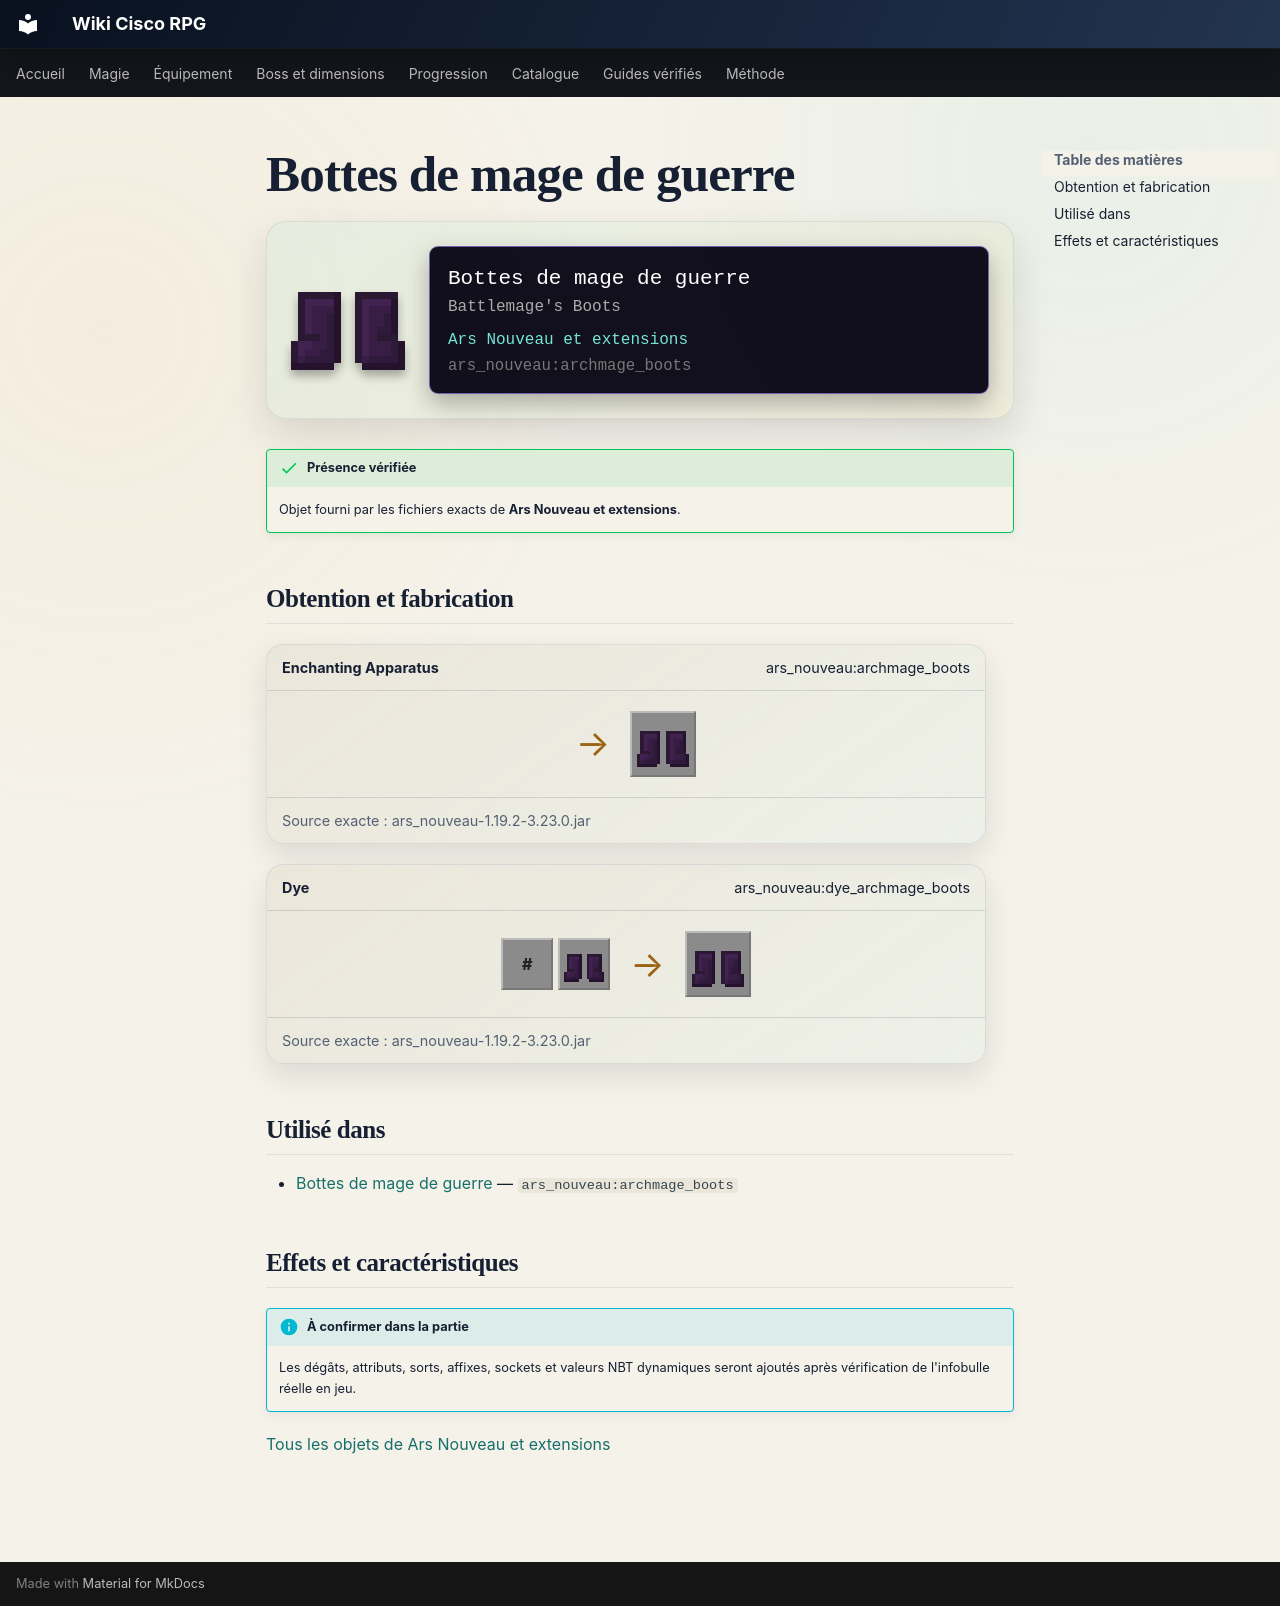

repository: Kloups-Dev/wiki-cisco-rpg · page: catalogue/objets/ars_nouveau/archmage_boots/index.html · generator: mkdocs

# Bottes de mage de guerre

<div class="mc-item-showcase">
<img class="mc-item-icon" src="../../../../assets/generated/items/ars_nouveau/archmage_boots.png" alt="Bottes de mage de guerre">
<div class="mc-tooltip-card">
<div class="mc-tooltip-card__name">Bottes de mage de guerre</div>
<div class="mc-tooltip-card__alias">Battlemage&#x27;s Boots</div>
<div class="mc-tooltip-card__mod">Ars Nouveau et extensions</div>
<div class="mc-tooltip-card__id">ars_nouveau:archmage_boots</div>
</div>
</div>

!!! success "Présence vérifiée"
    Objet fourni par les fichiers exacts de **Ars Nouveau et extensions**.

## Obtention et fabrication

<div class="jei-recipe"><div class="jei-recipe__head"><strong>Enchanting Apparatus</strong><span>ars_nouveau:archmage_boots</span></div><div class="jei-recipe__body"><div class="jei-inputs"></div><span class="jei-arrow">→</span><span class="jei-slot jei-slot--result"><img src="../../../../assets/generated/items/ars_nouveau/archmage_boots.png" alt=""></span></div><div class="jei-recipe__source">Source exacte : ars_nouveau-1.19.2-3.23.0.jar</div></div>
<div class="jei-recipe"><div class="jei-recipe__head"><strong>Dye</strong><span>ars_nouveau:dye_archmage_boots</span></div><div class="jei-recipe__body"><div class="jei-inputs"><span class="jei-slot jei-slot--tag" title="#forge:dyes">#</span><a class="jei-slot" href="../../../../catalogue/objets/ars_nouveau/archmage_boots/" title="Bottes de mage de guerre (ars_nouveau:archmage_boots)"><img src="../../../../assets/generated/items/ars_nouveau/archmage_boots.png" alt="" loading="lazy"></a></div><span class="jei-arrow">→</span><span class="jei-slot jei-slot--result"><img src="../../../../assets/generated/items/ars_nouveau/archmage_boots.png" alt=""></span></div><div class="jei-recipe__source">Source exacte : ars_nouveau-1.19.2-3.23.0.jar</div></div>

## Utilisé dans

- [Bottes de mage de guerre](../../../catalogue/objets/ars_nouveau/archmage_boots.md) — <code>ars_nouveau:archmage_boots</code>

## Effets et caractéristiques

!!! info "À confirmer dans la partie"
    Les dégâts, attributs, sorts, affixes, sockets et valeurs NBT dynamiques seront ajoutés après vérification de l'infobulle réelle en jeu.

[Tous les objets de Ars Nouveau et extensions](../../../contenu/ars-nouveau.md)
